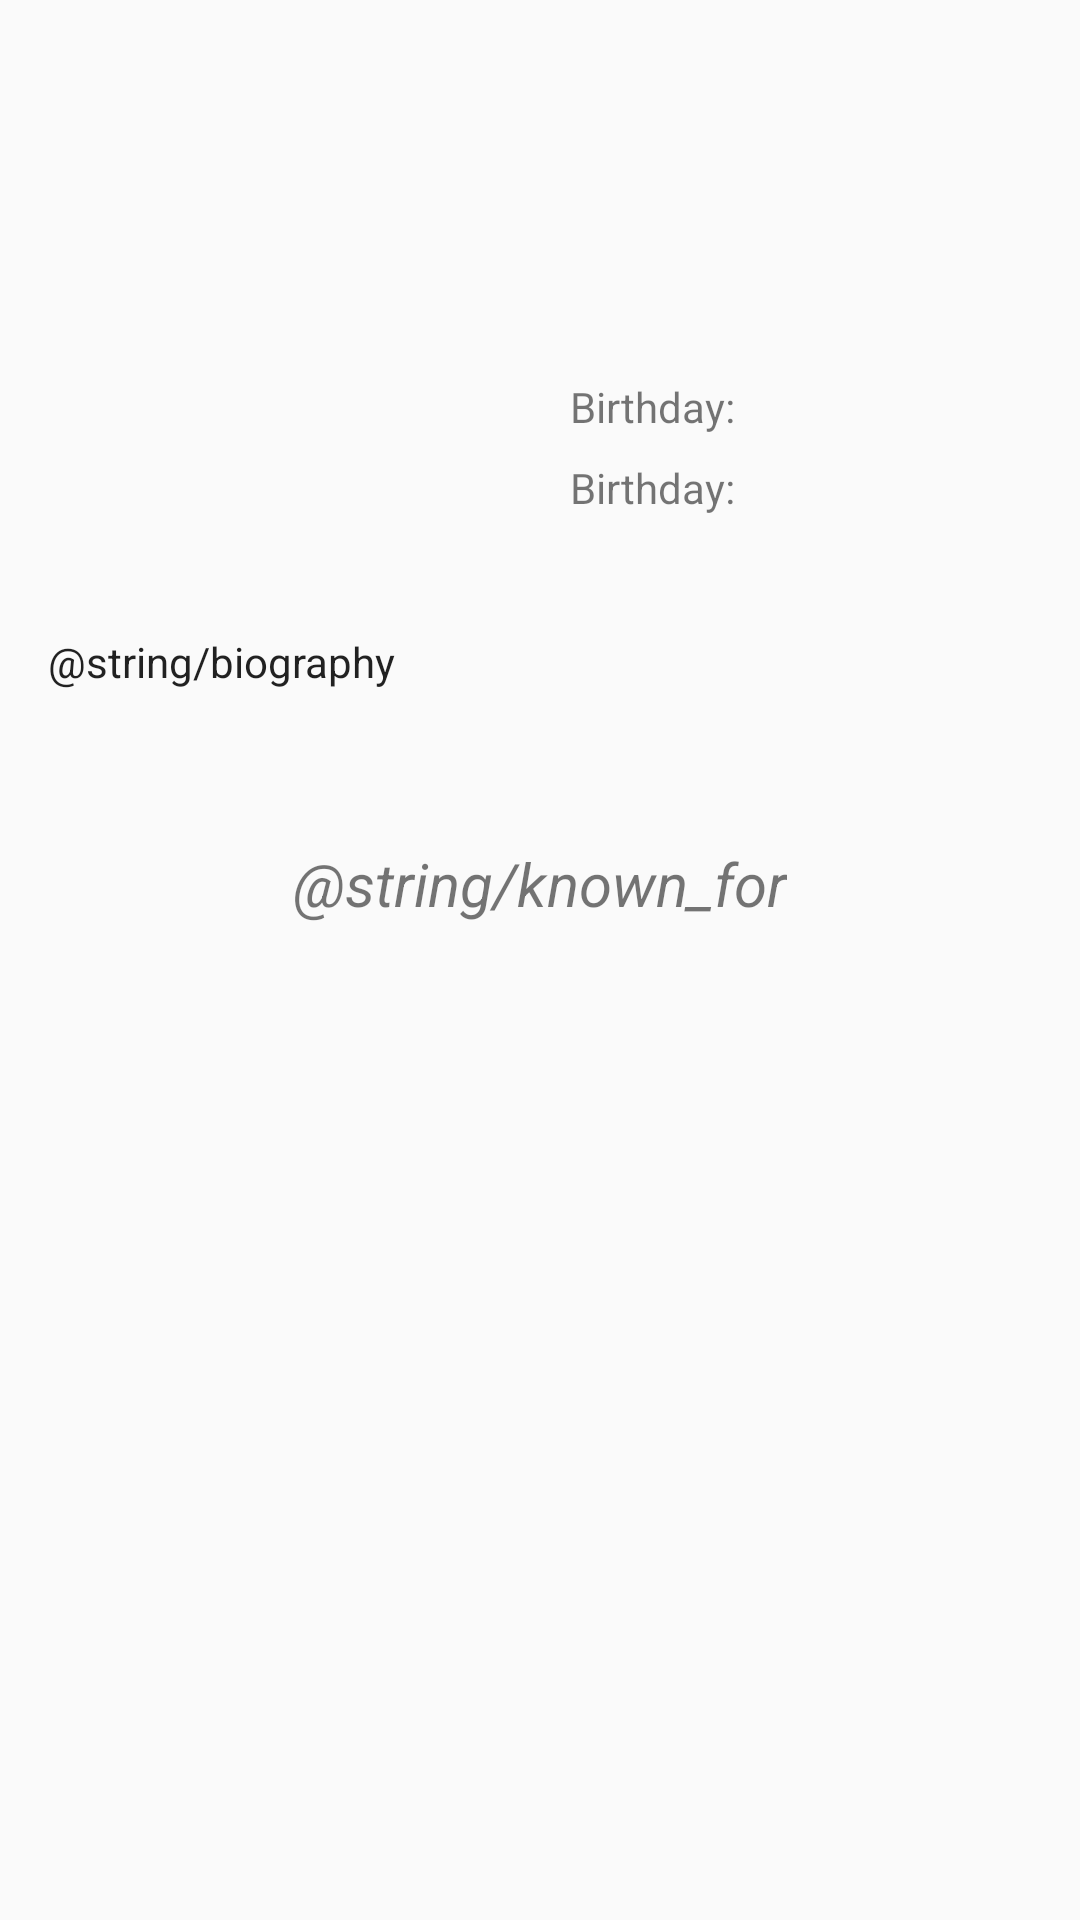

Layout XML and referenced resources for this Android screen:
<!-- AndroidManifest.xml: application theme AppTheme -->
<!-- res/layout/activity_actor_details.xml -->
<ScrollView
        xmlns:android="http://schemas.android.com/apk/res/android"
        xmlns:app="http://schemas.android.com/apk/res-auto"
        android:layout_width="match_parent"
        android:layout_height="match_parent"
        >

    <android.support.constraint.ConstraintLayout
            android:layout_width="match_parent"
            android:layout_height="wrap_content"
            >

        <ImageView
                android:id="@+id/actor_detail_photo_iv"
                android:layout_width="150dp"
                android:layout_height="195dp"
                android:layout_marginStart="16dp"
                android:layout_marginTop="8dp"
                android:scaleType="fitCenter"
                android:transitionName="actorTransition"
                app:layout_constraintStart_toStartOf="parent"
                app:layout_constraintTop_toTopOf="parent"
                android:contentDescription="@null"
                />

        <TextView
                android:id="@+id/actor_detail_name_tv"
                android:layout_width="0dp"
                android:layout_height="wrap_content"
                android:maxLines="4"
                android:layout_marginStart="20dp"
                android:layout_marginTop="48dp"
                android:textColor="@android:color/black"
                android:textSize="20sp"
                android:textStyle="bold"
                app:layout_constraintEnd_toEndOf="parent"
                app:layout_constraintStart_toEndOf="@id/actor_detail_photo_iv"
                app:layout_constraintTop_toTopOf="parent"
                app:layout_constraintHorizontal_bias="0.027"
                />

        <TextView
                android:id="@+id/actor_detail_known_for_department_tv"
                android:layout_width="0dp"
                android:layout_height="wrap_content"
                android:layout_marginStart="24dp"
                android:layout_marginTop="16dp"
                android:layout_marginEnd="24dp"
                app:layout_constraintTop_toBottomOf="@id/actor_detail_name_tv"
                app:layout_constraintEnd_toEndOf="parent"
                app:layout_constraintStart_toEndOf="@id/actor_detail_photo_iv"
                />

        <TextView
                android:id="@+id/actor_detail_birthday_title_tv"
                android:layout_width="wrap_content"
                android:layout_height="wrap_content"
                android:text="@string/birthday"
                android:layout_marginStart="24dp"
                android:layout_marginTop="16dp"
                app:layout_constraintStart_toEndOf="@id/actor_detail_photo_iv"
                app:layout_constraintTop_toBottomOf="@+id/actor_detail_known_for_department_tv"
                />

        <TextView
                android:id="@+id/actor_detail_birthday_tv"
                android:layout_width="wrap_content"
                android:layout_height="wrap_content"
                android:text="@string/birthday"
                android:layout_marginStart="24dp"
                app:layout_constraintStart_toEndOf="@+id/actor_detail_photo_iv"
                android:layout_marginTop="8dp"
                app:layout_constraintTop_toBottomOf="@+id/actor_detail_birthday_title_tv"
                />


        <TextView
                android:id="@+id/actor_detail_biography_title_tv"
                android:layout_width="wrap_content"
                android:layout_height="wrap_content"
                android:textAppearance="@style/TextAppearance.AppCompat"
                app:layout_constraintStart_toStartOf="parent"
                app:layout_constraintTop_toBottomOf="@id/actor_detail_photo_iv"
                android:layout_marginStart="16dp"
                android:layout_marginTop="8dp"
                android:text="@string/biography"
                />

        <TextView
                android:id="@+id/actor_detail_biography_tv"
                android:layout_width="0dp"
                android:layout_height="wrap_content"
                android:layout_marginEnd="16dp"
                android:layout_marginStart="16dp"
                android:layout_marginTop="8dp"
                android:ellipsize="end"
                android:maxLines="8"
                android:textAppearance="@style/TextAppearance.AppCompat"
                app:layout_constraintEnd_toEndOf="parent"
                app:layout_constraintStart_toStartOf="parent"
                app:layout_constraintTop_toBottomOf="@+id/actor_detail_biography_title_tv"
                />

        <TextView
                android:id="@+id/actor_detail_known_for_title_tv"
                android:layout_width="wrap_content"
                android:layout_height="wrap_content"
                android:layout_margin="24dp"
                android:gravity="center"
                android:text="@string/known_for"
                android:textSize="20sp"
                android:textStyle="italic"
                app:layout_constraintBottom_toTopOf="@id/actor_detail_other_movies_rv"
                app:layout_constraintEnd_toEndOf="parent"
                app:layout_constraintStart_toStartOf="parent"
                app:layout_constraintTop_toBottomOf="@id/actor_detail_biography_tv"
                />

        <android.support.v7.widget.RecyclerView
                android:id="@+id/actor_detail_other_movies_rv"
                android:layout_width="0dp"
                android:layout_height="wrap_content"
                android:layout_marginTop="4dp"
                app:layout_constraintBottom_toBottomOf="parent"
                app:layout_constraintEnd_toEndOf="parent"
                app:layout_constraintStart_toStartOf="parent"
                app:layout_constraintTop_toBottomOf="@+id/actor_detail_biography_tv"
                >

        </android.support.v7.widget.RecyclerView>
    </android.support.constraint.ConstraintLayout>
</ScrollView>
<!-- resources referenced by this layout -->
<resources>
  <string name="birthday">Birthday:</string>
  <style name="AppTheme" parent="Theme.AppCompat.Light.NoActionBar">
          
          <item name="android:windowContentTransitions">true</item>
  
      </style>
</resources>
